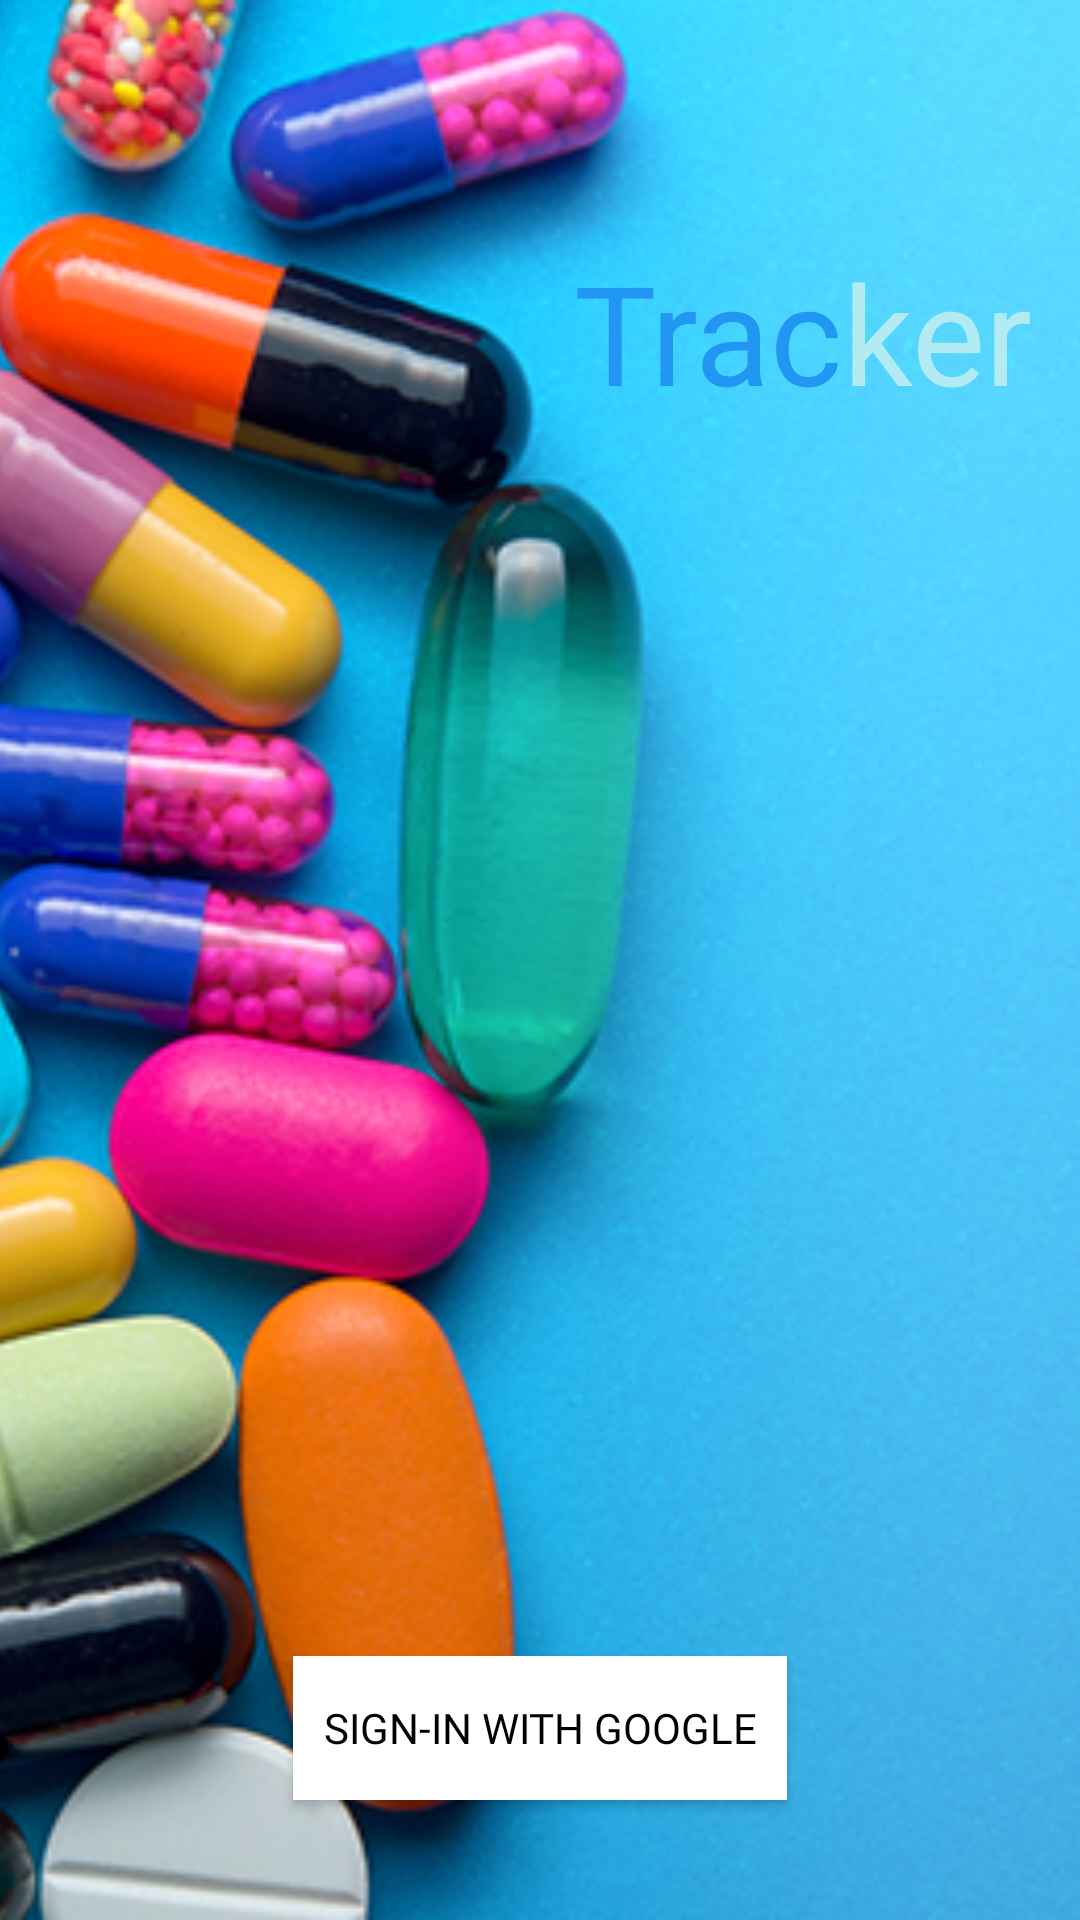

The Android layout XML behind this screen, and the referenced resources:
<!-- AndroidManifest.xml: application theme AppTheme -->
<!-- res/layout/activity_login.xml -->
<?xml version="1.0" encoding="utf-8"?>
<FrameLayout xmlns:android="http://schemas.android.com/apk/res/android"
    android:id="@+id/login_layout"
    xmlns:app="http://schemas.android.com/apk/res-auto"
    xmlns:tools="http://schemas.android.com/tools"
    android:layout_width="match_parent"
    android:layout_height="match_parent"
    tools:context="com.example.android.phemmelliot.phemmelliot.med_manager.login.LoginActivity">

    <ImageView
        android:layout_width="match_parent"
        android:layout_height="match_parent"
        android:src="@drawable/newpill"
        android:scaleType="centerCrop"/>
    <LinearLayout
        android:layout_width="match_parent"
        android:layout_height="match_parent"
        android:orientation="vertical">
    <LinearLayout
        android:layout_width="wrap_content"
        android:layout_height="wrap_content"
        android:orientation="horizontal"
        android:layout_gravity="end"
        android:layout_marginTop="80dp">
        <TextView
            android:layout_width="wrap_content"
            android:layout_height="wrap_content"
            android:textSize="46sp"
            android:layout_gravity="end"
            android:textColor="#2196f3"
            android:text="Trac"
            android:fontFamily="@font/pacifico"
            />
        <TextView
            android:layout_width="wrap_content"
            android:layout_height="wrap_content"
            android:textSize="46sp"
            android:layout_gravity="end"
            android:textColor="#b2ebf2"
            android:text="ker"
            android:fontFamily="@font/pacifico"
            android:gravity="center"
            android:paddingRight="16dp"/>
    </LinearLayout>
        <FrameLayout
            android:layout_width="match_parent"
            android:layout_height="match_parent">
        <Button
            android:layout_width="wrap_content"
            android:layout_height="wrap_content"
            android:layout_gravity="bottom|center"
            android:background="@drawable/btn_bg"
            android:text="@string/sign_in_with_google"
            android:textColor="#000"
            android:drawableLeft="@drawable/search"
            android:drawablePadding="10dp"
            android:paddingLeft="10dp"
            android:onClick="login"
            android:paddingRight="10dp"
            android:fontFamily="@font/roboto_regular"
            android:layout_marginBottom="40dp"
            />
        </FrameLayout>
    </LinearLayout>

</FrameLayout>
<!-- resources referenced by this layout -->
<resources>
  <!-- drawable btn_bg (drawable) -->
  <?xml version="1.0" encoding="utf-8"?>
  <shape xmlns:android="http://schemas.android.com/apk/res/android"
      android:shape="rectangle"
      >
      
          
      
          
          
      <gradient android:startColor="#fff" android:centerColor="#fff" android:endColor="#fff" android:angle="0" />
  
  </shape>
  <!-- drawable newpill: png bitmap (drawable, 600644 bytes) -->
  <string name="sign_in_with_google">Sign-In with Google</string>
  <style name="AppTheme" parent="Base.AppTheme" />
  <style name="Base.AppTheme" parent="Theme.AppCompat.Light.NoActionBar">
          
          <item name="colorPrimary">@color/colorPrimary</item>
          <item name="colorPrimaryDark">@color/colorPrimaryDark</item>
          <item name="colorAccent">@color/colorAccent</item>
      </style>
  <color name="colorPrimary">#FF42A5F5</color>
  <color name="colorPrimaryDark">#FF2196F3</color>
  <color name="colorAccent">#D50000</color>
</resources>
